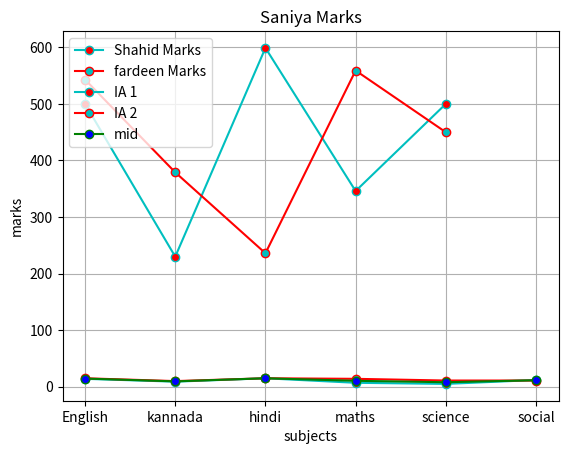

Write the Python code that produced this figure.
import matplotlib.pyplot as plt
import numpy as np
shahid=[500,230,599,346,500]
fardeen=[543,379,236,559,450]
x=list(range(1,6))
plt.plot(x,shahid,label="Shahid Marks",color='c',marker='o',markerfacecolor='r',linestyle="solid")
plt.plot(x,fardeen,label="fardeen Marks",color='r',marker='o',markerfacecolor='c',linestyle="solid")
plt.xlabel("semesters")
plt.ylabel("marks")
plt.xticks([1,2,3,4],["1st sem","2st sem","3st sem","4st sem"])
plt.legend(loc="upper left")
plt.title("my marks of all semester")
plt.grid(True)
plt.show()



first=[14,9,15,7,5,12]
sub=[1,2,3,4,5,6]
second=[15,10,15,14,11,11]
mid=[]
for i in range(len(first)):
    mid.append(np.mean(list([first[i],second[i]])))


plt.plot(sub,first,label="IA 1",color="c",marker="o",markerfacecolor="r")
plt.plot(sub,second,label="IA 2",color="r",marker="o",markerfacecolor="c")
plt.plot(sub,mid,label="mid",color="g",marker="o",markerfacecolor="b")
plt.xlabel("subjects")
plt.ylabel("marks")
plt.xticks([1,2,3,4,5,6],["English","kannada","hindi","maths","science","social"])
plt.legend(loc="upper left")
plt.title("Saniya Marks")
plt.grid(True)
plt.show()